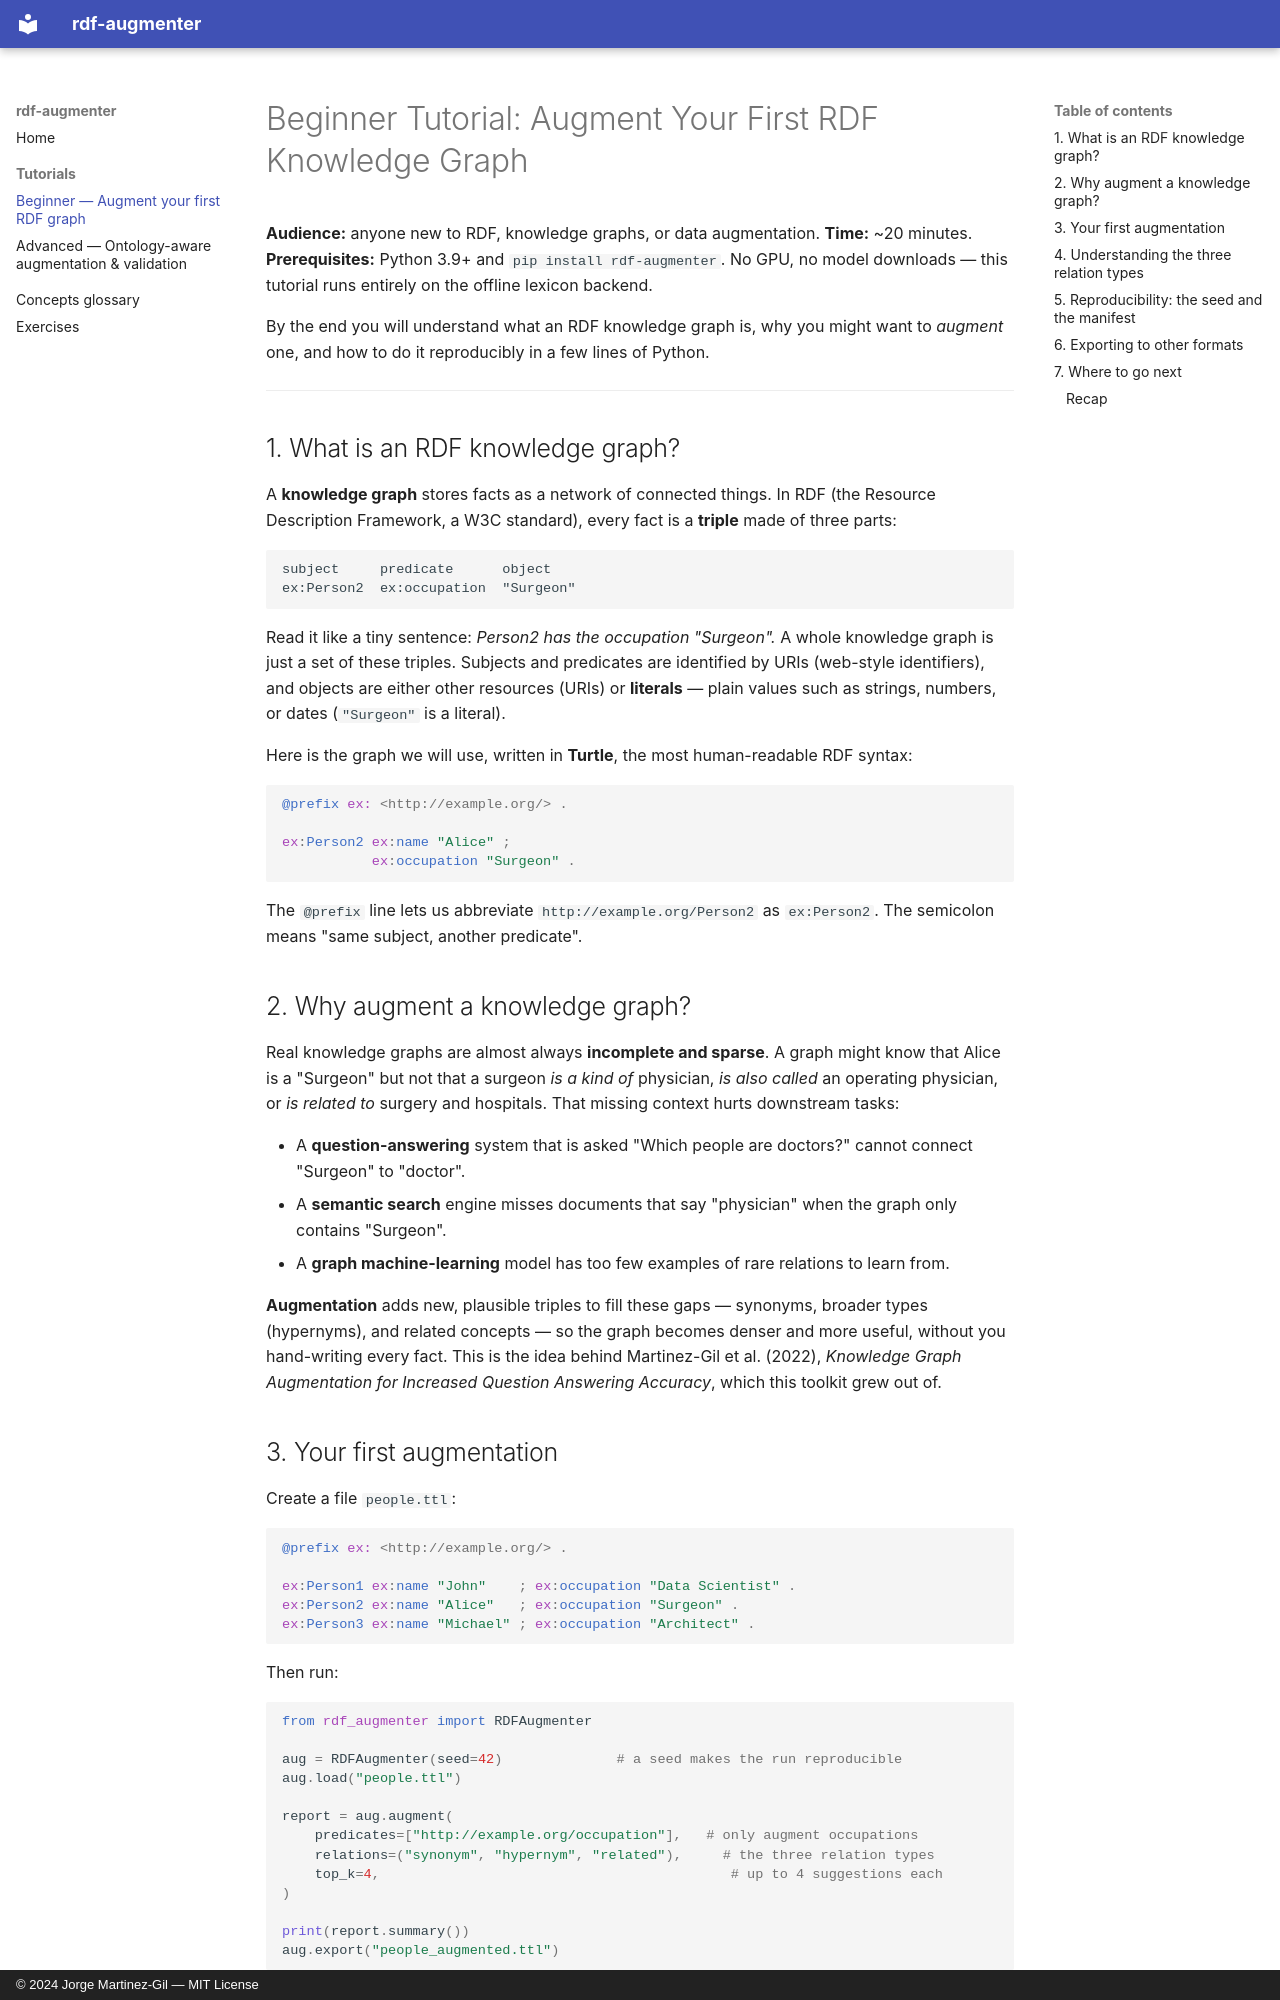

repository: jorge-martinez-gil/rdf-augmenter · page: tutorials/01-beginner-rdf-augmentation/index.html · generator: mkdocs · copyright: © 2024 Jorge Martinez-Gil — MIT License

# Beginner Tutorial: Augment Your First RDF Knowledge Graph

**Audience:** anyone new to RDF, knowledge graphs, or data augmentation.
**Time:** ~20 minutes.
**Prerequisites:** Python 3.9+ and `pip install rdf-augmenter`. No GPU, no model
downloads — this tutorial runs entirely on the offline lexicon backend.

By the end you will understand what an RDF knowledge graph is, why you might
want to *augment* one, and how to do it reproducibly in a few lines of Python.

---

## 1. What is an RDF knowledge graph?

A **knowledge graph** stores facts as a network of connected things. In RDF
(the Resource Description Framework, a W3C standard), every fact is a **triple**
made of three parts:

```
subject     predicate      object
ex:Person2  ex:occupation  "Surgeon"
```

Read it like a tiny sentence: *Person2 has the occupation "Surgeon".* A whole
knowledge graph is just a set of these triples. Subjects and predicates are
identified by URIs (web-style identifiers), and objects are either other
resources (URIs) or **literals** — plain values such as strings, numbers, or
dates (`"Surgeon"` is a literal).

Here is the graph we will use, written in **Turtle**, the most human-readable
RDF syntax:

```turtle
@prefix ex: <http://example.org/> .

ex:Person2 ex:name "Alice" ;
           ex:occupation "Surgeon" .
```

The `@prefix` line lets us abbreviate `http://example.org/Person2` as
`ex:Person2`. The semicolon means "same subject, another predicate".

## 2. Why augment a knowledge graph?

Real knowledge graphs are almost always **incomplete and sparse**. A graph might
know that Alice is a "Surgeon" but not that a surgeon *is a kind of* physician,
*is also called* an operating physician, or *is related to* surgery and
hospitals. That missing context hurts downstream tasks:

- A **question-answering** system that is asked "Which people are doctors?"
  cannot connect "Surgeon" to "doctor".
- A **semantic search** engine misses documents that say "physician" when the
  graph only contains "Surgeon".
- A **graph machine-learning** model has too few examples of rare relations to
  learn from.

**Augmentation** adds new, plausible triples to fill these gaps — synonyms,
broader types (hypernyms), and related concepts — so the graph becomes denser
and more useful, without you hand-writing every fact. This is the idea behind
Martinez-Gil et al. (2022), *Knowledge Graph Augmentation for Increased Question
Answering Accuracy*, which this toolkit grew out of.
